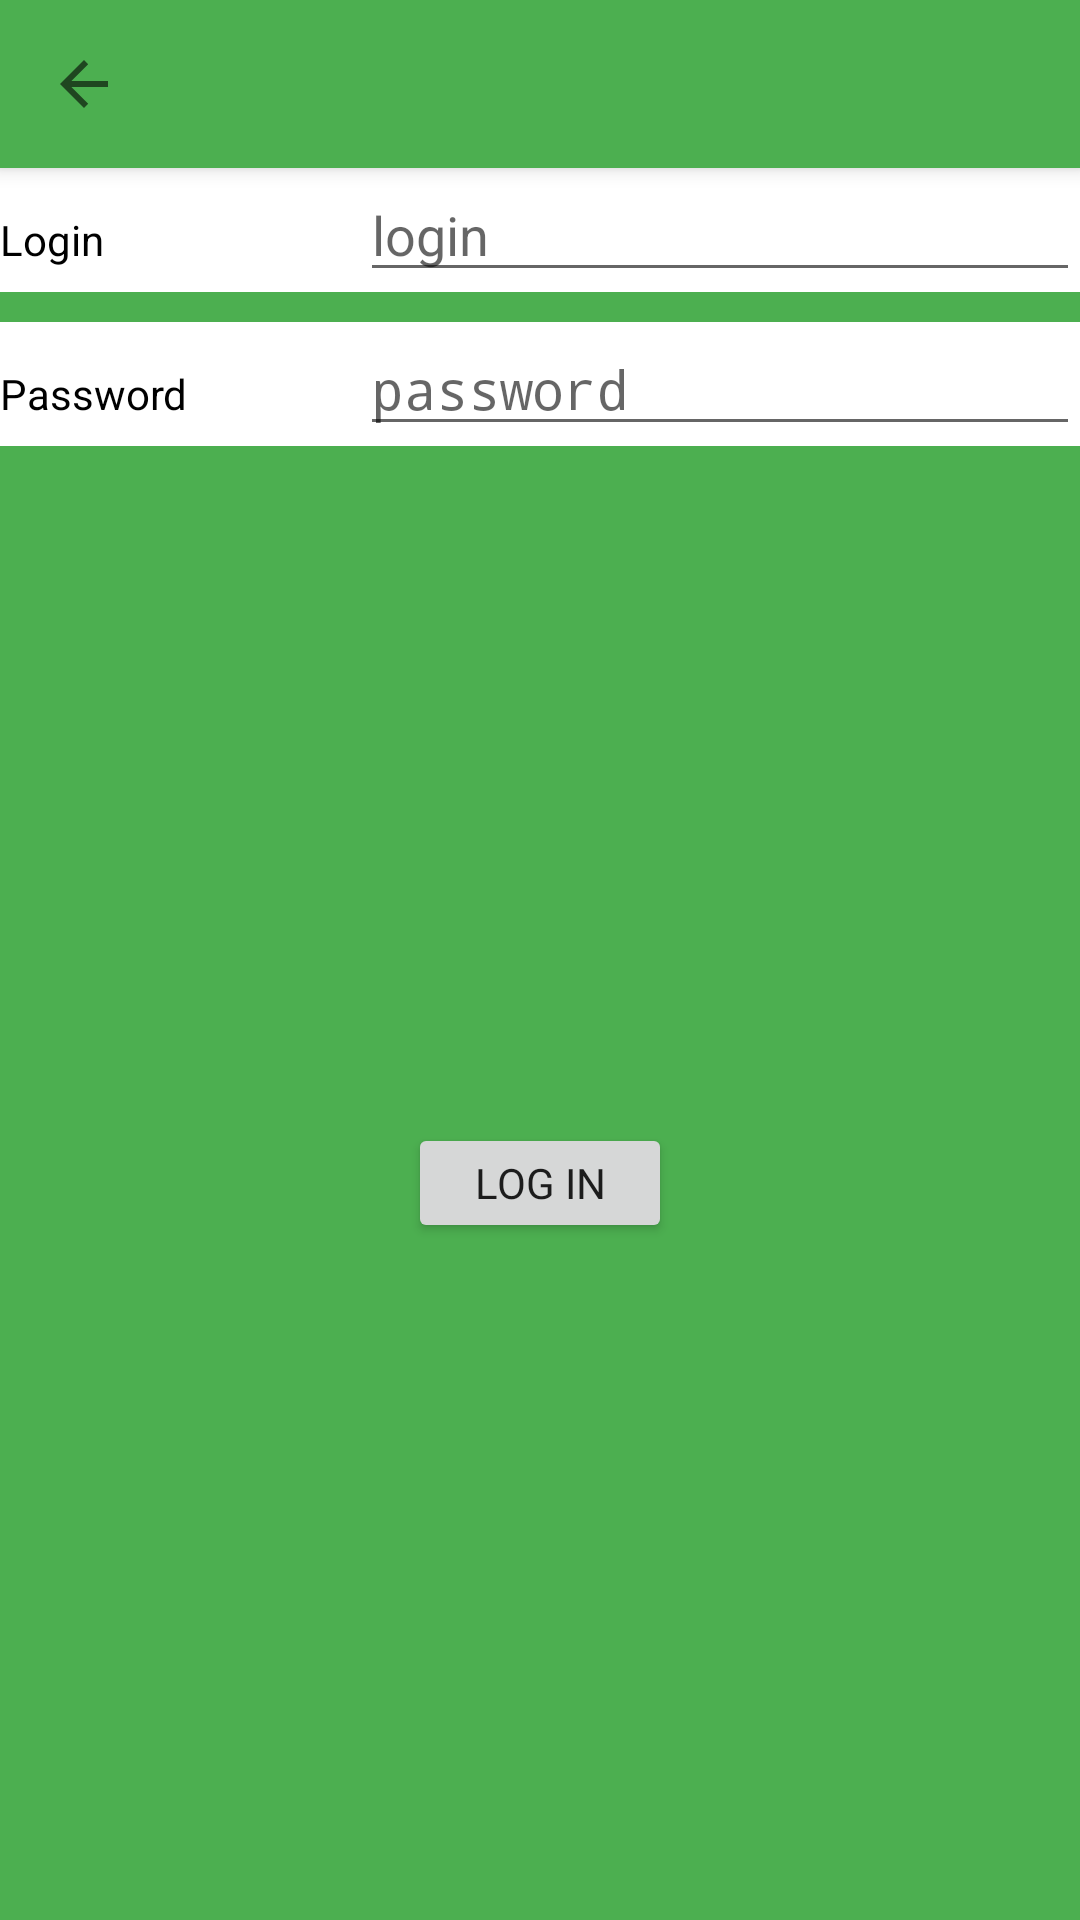

Reconstruct the res/layout file that produces this screen, plus the resources it refers to.
<!-- AndroidManifest.xml: application theme AppTheme -->
<!-- res/layout/activity_login.xml -->
<?xml version="1.0" encoding="utf-8"?>
<LinearLayout xmlns:android="http://schemas.android.com/apk/res/android"
    android:orientation="vertical"
    android:layout_width="match_parent"
    android:layout_height="match_parent"
    android:background="@color/colorPrimary"
    android:gravity="center_horizontal">

    <include layout="@layout/toolbar"/>

    
    <LinearLayout
        android:descendantFocusability="beforeDescendants"
        android:focusableInTouchMode="true"
        android:layout_width="0px"
        android:layout_height="0px"/>

    <LinearLayout
        android:orientation="vertical"
        android:layout_width="fill_parent"
        android:layout_height="wrap_content">

        <LinearLayout
            android:weightSum="3"
            android:layout_width="fill_parent"
            android:layout_height="wrap_content"
            android:background="@android:color/white">

            <TextView
                android:layout_weight="1"
                android:layout_width="0dp"
                android:layout_height="wrap_content"
                android:textColor="@android:color/black"
                android:text="Login"/>

            <EditText
                android:layout_height="wrap_content"
                android:layout_weight="2"
                android:layout_width="0dp"
                android:id="@+id/idField"
                android:inputType="textVisiblePassword"
                android:hint="login"
                />

        </LinearLayout>

        <LinearLayout
            android:weightSum="3"
            android:layout_width="fill_parent"
            android:layout_height="wrap_content"
            android:layout_marginTop="10dp"
            android:background="@android:color/white">

            <TextView
                android:layout_weight="1"
                android:layout_width="0dp"
                android:layout_height="wrap_content"
                android:textColor="@android:color/black"
                android:text="Password" />

            <EditText
                android:layout_weight="2"
                android:layout_width="0dp"
                android:layout_height="wrap_content"
                android:id="@+id/passwordField"
                android:inputType="textPassword"
                android:hint="password"/>

        </LinearLayout>

    </LinearLayout>

    <LinearLayout
        android:orientation="vertical"
        android:gravity="center"
        android:layout_width="fill_parent"
        android:layout_height="0dp"
        android:layout_weight="1">

        <Button
            android:layout_width="wrap_content"
            android:id="@+id/connect"
            android:layout_height="40dp"
            android:text="LOG IN"
            android:textSize="14dp"
            android:fontFamily="sans-serif"/>

    </LinearLayout>

</LinearLayout>
<!-- res/layout/toolbar.xml (included above) -->
<?xml version="1.0" encoding="utf-8"?>
<android.support.v7.widget.Toolbar
    xmlns:android="http://schemas.android.com/apk/res/android"
    xmlns:app="http://schemas.android.com/apk/res-auto"
    android:layout_width="match_parent"
    android:layout_height="56dp"
    android:background="@color/colorPrimary"
    android:elevation="4dp"
    android:paddingRight="16dp"
    android:id="@+id/toolbar"
    style="@style/NavToolbar">

    <TextView
        android:id="@+id/toolbarTitle"
        android:layout_width="wrap_content"
        android:layout_height="wrap_content"
        android:textSize="20dp"
        android:textColor="@android:color/white"/>

</android.support.v7.widget.Toolbar>
<!-- resources referenced by this layout -->
<resources>
  <color name="colorPrimary">#4CAF50</color>
  <style name="NavToolbar" parent="Widget.AppCompat.Toolbar">
          <item name="navigationIcon">?homeAsUpIndicator</item>
      </style>
  <style name="AppTheme" parent="Theme.AppCompat.Light.DarkActionBar">
          
          <item name="colorPrimary">@color/colorPrimary</item>
          <item name="colorPrimaryDark">@color/colorPrimaryDark</item>
          <item name="colorAccent">@color/colorAccent</item>
      </style>
  <color name="colorPrimaryDark">#388E3C</color>
  <color name="colorAccent">#009688</color>
</resources>
